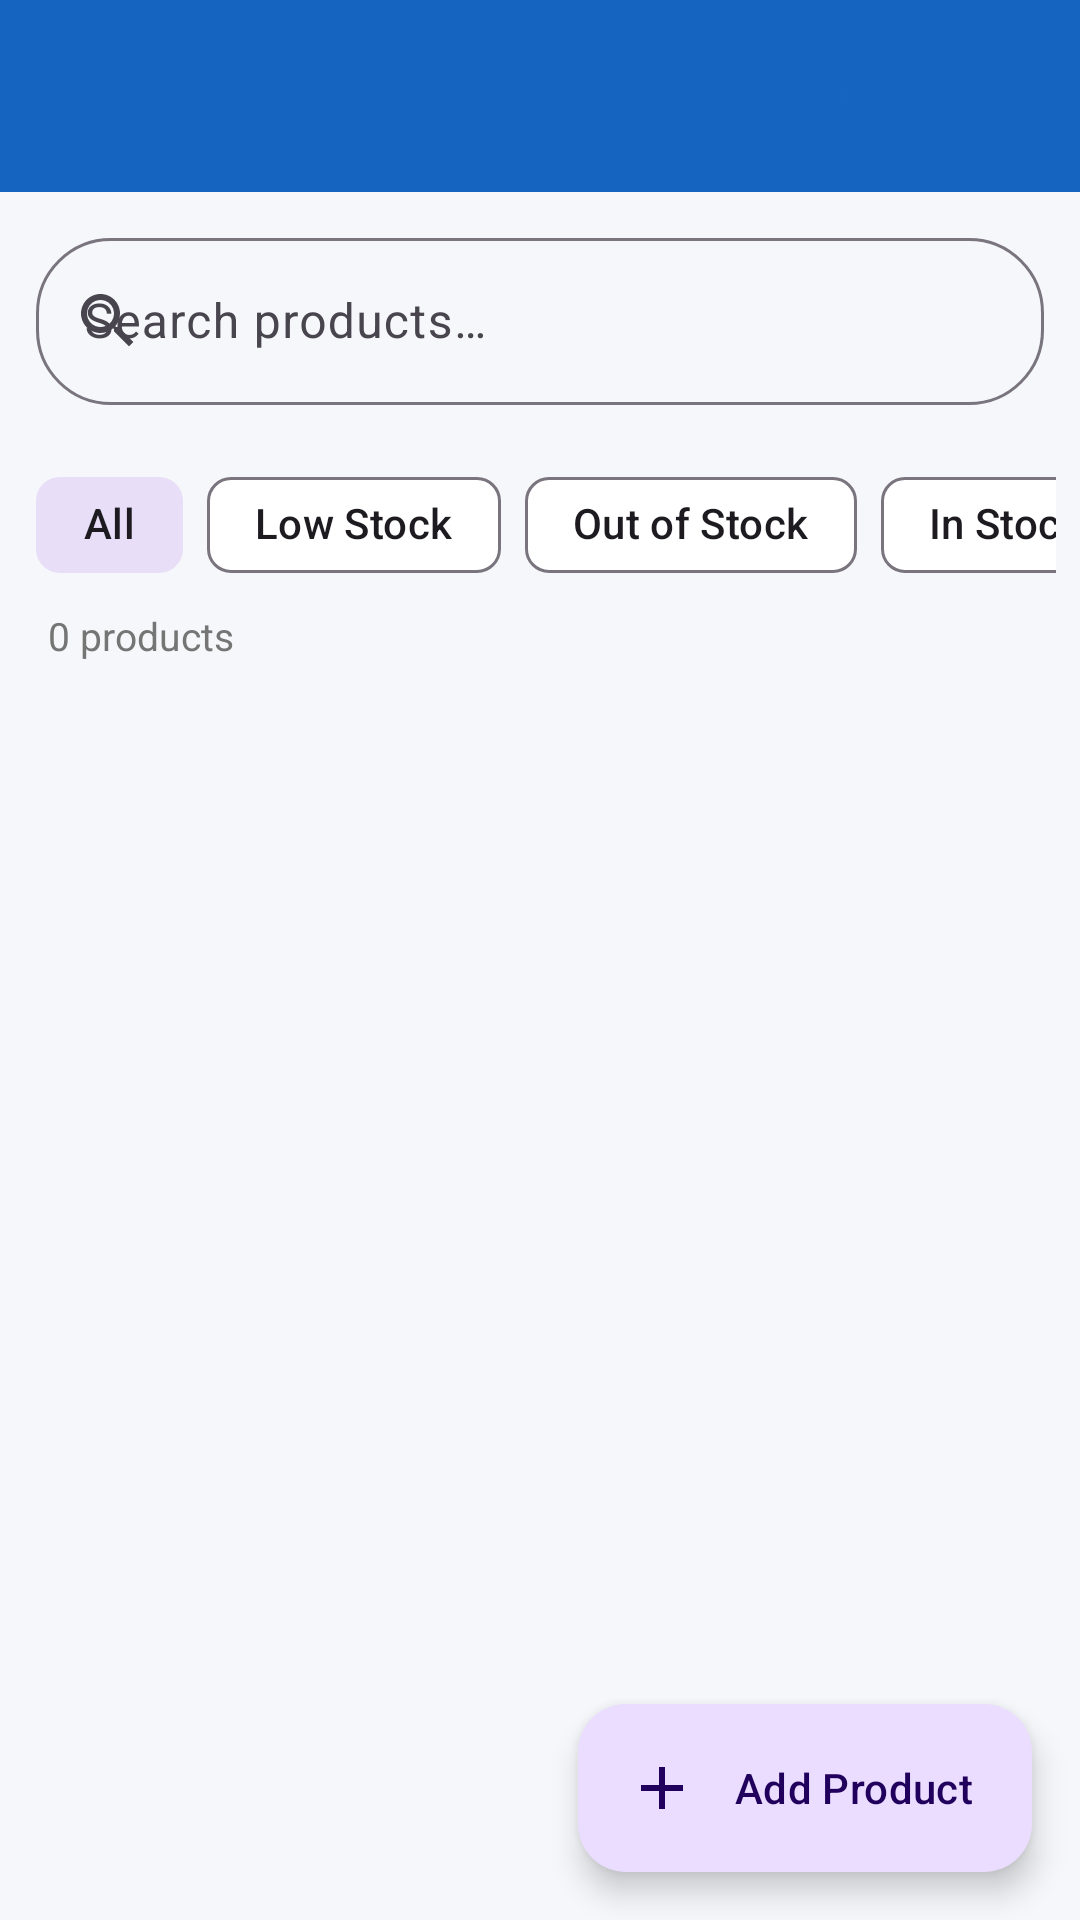

Here is an Android app screen rendered from its layout file. Give the layout XML and the strings, colors and styles it references.
<!-- AndroidManifest.xml: application theme Theme.ShopMate -->
<!-- res/layout/fragment_inventory.xml -->
<?xml version="1.0" encoding="utf-8"?>
<androidx.coordinatorlayout.widget.CoordinatorLayout
    xmlns:android="http://schemas.android.com/apk/res/android"
    xmlns:app="http://schemas.android.com/apk/res-auto"
    android:layout_width="match_parent"
    android:layout_height="match_parent"
    android:background="@color/background">

    <LinearLayout
        android:layout_width="match_parent"
        android:layout_height="match_parent"
        android:orientation="vertical">

        
        <com.google.android.material.appbar.MaterialToolbar
            android:id="@+id/toolbar"
            android:layout_width="match_parent"
            android:layout_height="?attr/actionBarSize"
            android:background="@color/primary"
            app:title="Inventory"
            app:titleTextColor="@android:color/white"
            app:navigationIconTint="@android:color/white">

            <LinearLayout
                android:layout_width="match_parent"
                android:layout_height="match_parent"
                android:gravity="center_vertical|end"
                android:paddingEnd="8dp">

                <com.google.android.material.button.MaterialButton
                    android:id="@+id/btnSort"
                    style="@style/Widget.Material3.Button.IconButton"
                    android:layout_width="wrap_content"
                    android:layout_height="wrap_content"
                    app:icon="@drawable/ic_sort"
                    android:tint="@android:color/white" />

                <com.google.android.material.button.MaterialButton
                    android:id="@+id/btnFilter"
                    style="@style/Widget.Material3.Button.IconButton"
                    android:layout_width="wrap_content"
                    android:layout_height="wrap_content"
                    app:icon="@drawable/ic_filter"
                    android:tint="@android:color/white" />
            </LinearLayout>
        </com.google.android.material.appbar.MaterialToolbar>

        
        <com.google.android.material.textfield.TextInputLayout
            style="@style/Widget.Material3.TextInputLayout.OutlinedBox"
            android:layout_width="match_parent"
            android:layout_height="wrap_content"
            android:hint="@string/search_products"
            android:layout_marginStart="12dp"
            android:layout_marginEnd="12dp"
            android:layout_marginTop="10dp"
            android:layout_marginBottom="4dp"
            app:startIconDrawable="@drawable/ic_search"
            app:boxCornerRadiusBottomEnd="25dp"
            app:boxCornerRadiusBottomStart="25dp"
            app:boxCornerRadiusTopEnd="25dp"
            app:boxCornerRadiusTopStart="25dp">

            <com.google.android.material.textfield.TextInputEditText
                android:id="@+id/etSearch"
                android:layout_width="match_parent"
                android:layout_height="wrap_content"
                android:inputType="text"
                android:imeOptions="actionSearch" />
        </com.google.android.material.textfield.TextInputLayout>

        
        <HorizontalScrollView
            android:layout_width="match_parent"
            android:layout_height="wrap_content"
            android:scrollbars="none"
            android:paddingStart="8dp"
            android:paddingEnd="8dp">

            <com.google.android.material.chip.ChipGroup
                android:id="@+id/chipGroupCategories"
                android:layout_width="wrap_content"
                android:layout_height="wrap_content"
                app:singleSelection="true"
                android:padding="4dp" />
        </HorizontalScrollView>

        
        <HorizontalScrollView
            android:layout_width="match_parent"
            android:layout_height="wrap_content"
            android:scrollbars="none"
            android:paddingStart="8dp"
            android:paddingEnd="8dp">

            <com.google.android.material.chip.ChipGroup
                android:id="@+id/chipGroupFilter"
                android:layout_width="wrap_content"
                android:layout_height="wrap_content"
                app:singleSelection="true"
                android:padding="4dp">

                <com.google.android.material.chip.Chip
                    android:id="@+id/chipAll"
                    android:layout_width="wrap_content"
                    android:layout_height="wrap_content"
                    android:text="All"
                    android:checkable="true"
                    android:checked="true" />

                <com.google.android.material.chip.Chip
                    android:id="@+id/chipLowStock"
                    android:layout_width="wrap_content"
                    android:layout_height="wrap_content"
                    android:text="Low Stock"
                    android:checkable="true" />

                <com.google.android.material.chip.Chip
                    android:id="@+id/chipOutOfStock"
                    android:layout_width="wrap_content"
                    android:layout_height="wrap_content"
                    android:text="Out of Stock"
                    android:checkable="true" />

                <com.google.android.material.chip.Chip
                    android:id="@+id/chipInStock"
                    android:layout_width="wrap_content"
                    android:layout_height="wrap_content"
                    android:text="In Stock"
                    android:checkable="true" />
            </com.google.android.material.chip.ChipGroup>
        </HorizontalScrollView>

        
        <TextView
            android:id="@+id/tvProductCount"
            android:layout_width="wrap_content"
            android:layout_height="wrap_content"
            android:text="0 products"
            android:textSize="13sp"
            android:textColor="@color/text_secondary"
            android:paddingStart="16dp"
            android:paddingBottom="4dp" />

        
        <LinearLayout
            android:id="@+id/layoutEmpty"
            android:layout_width="match_parent"
            android:layout_height="wrap_content"
            android:orientation="vertical"
            android:gravity="center"
            android:padding="48dp"
            android:visibility="gone">

            <ImageView
                android:layout_width="80dp"
                android:layout_height="80dp"
                android:src="@drawable/ic_inventory"
                app:tint="@color/text_hint"
                android:layout_marginBottom="16dp" />

            <TextView
                android:layout_width="wrap_content"
                android:layout_height="wrap_content"
                android:text="No products found"
                android:textSize="18sp"
                android:textStyle="bold"
                android:textColor="@color/text_secondary" />

            <TextView
                android:layout_width="wrap_content"
                android:layout_height="wrap_content"
                android:text="Tap + to add your first product"
                android:textSize="14sp"
                android:textColor="@color/text_hint"
                android:layout_marginTop="8dp" />
        </LinearLayout>

        <androidx.recyclerview.widget.RecyclerView
            android:id="@+id/rvProducts"
            android:layout_width="match_parent"
            android:layout_height="0dp"
            android:layout_weight="1"
            android:paddingStart="8dp"
            android:paddingEnd="8dp"
            android:paddingBottom="8dp"
            android:clipToPadding="false" />
    </LinearLayout>

    <com.google.android.material.floatingactionbutton.ExtendedFloatingActionButton
        android:id="@+id/fabAddProduct"
        android:layout_width="wrap_content"
        android:layout_height="wrap_content"
        android:layout_gravity="bottom|end"
        android:layout_margin="16dp"
        android:text="Add Product"
        app:icon="@drawable/ic_add"
        android:layout_marginBottom="80dp" />

</androidx.coordinatorlayout.widget.CoordinatorLayout>
<!-- resources referenced by this layout -->
<resources>
  <color name="background">#F5F7FA</color>
  <color name="primary">#1565C0</color>
  <color name="text_hint">#BDBDBD</color>
  <color name="text_secondary">#757575</color>
  <!-- drawable ic_add (drawable) -->
  <vector xmlns:android="http://schemas.android.com/apk/res/android" android:width="24dp" android:height="24dp" android:viewportWidth="24" android:viewportHeight="24">
    <path android:fillColor="@android:color/black" android:pathData="M19,13h-6v6h-2v-6H5v-2h6V5h2v6h6v2z"/>
  </vector>
  <!-- drawable ic_filter (drawable) -->
  <vector xmlns:android="http://schemas.android.com/apk/res/android" android:width="24dp" android:height="24dp" android:viewportWidth="24" android:viewportHeight="24">
    <path android:fillColor="@android:color/black" android:pathData="M10,18h4v-2h-4v2zM3,6v2h18V6H3zM6,13h12v-2H6v2z"/>
  </vector>
  <!-- drawable ic_inventory (drawable) -->
  <vector xmlns:android="http://schemas.android.com/apk/res/android" android:width="24dp" android:height="24dp" android:viewportWidth="24" android:viewportHeight="24">
    <path android:fillColor="@android:color/black" android:pathData="M20,2H4C3,2 2,3 2,4v3.01C2,7.73 2.43,8.35 3,8.7V20c0,1.1 1.1,2 2,2h14c0.9,0 2,-0.9 2,-2V8.7c0.57,-0.35 1,-0.97 1,-1.69V4C22,3 21,2 20,2zM19,20H5V9h14V20zM20,7H4V4h16V7z"/>
    <path android:fillColor="@android:color/black" android:pathData="M15,12H9v2h6z"/>
  </vector>
  <!-- drawable ic_search (drawable) -->
  <vector xmlns:android="http://schemas.android.com/apk/res/android" android:width="24dp" android:height="24dp" android:viewportWidth="24" android:viewportHeight="24">
    <path android:fillColor="@android:color/black" android:pathData="M15.5,14h-0.79l-0.28,-0.27C15.41,12.59 16,11.11 16,9.5 16,5.91 13.09,3 9.5,3S3,5.91 3,9.5 5.91,16 9.5,16c1.61,0 3.09,-0.59 4.23,-1.57l0.27,0.28v0.79l5,4.99L20.49,19l-4.99,-5zM9.5,14C7.01,14 5,11.99 5,9.5S7.01,5 9.5,5 14,7.01 14,9.5 11.99,14 9.5,14z"/>
  </vector>
  <!-- drawable ic_sort (drawable) -->
  <vector xmlns:android="http://schemas.android.com/apk/res/android" android:width="24dp" android:height="24dp" android:viewportWidth="24" android:viewportHeight="24">
    <path android:fillColor="@android:color/black" android:pathData="M3,18h6v-2H3v2zM3,6v2h18V6H3zM3,13h12v-2H3v2z"/>
  </vector>
  <string name="search_products">Search products…</string>
  <style name="Theme.ShopMate" parent="Theme.Material3.DayNight.NoActionBar">
          <item name="colorPrimary">@color/primary</item>
          <item name="colorPrimaryDark">@color/primary_dark</item>
          <item name="colorPrimaryVariant">@color/primary_dark</item>
          <item name="colorSecondary">@color/secondary</item>
          <item name="colorSecondaryVariant">@color/secondary_dark</item>
          <item name="colorOnPrimary">@android:color/white</item>
          <item name="colorOnSecondary">@android:color/white</item>
          <item name="colorSurface">@color/surface</item>
          <item name="android:colorBackground">@color/background</item>
          <item name="android:windowBackground">@color/background</item>
          <item name="android:statusBarColor">@color/primary_dark</item>
          <item name="android:navigationBarColor">@color/surface</item>
      </style>
  <color name="primary_dark">#0D47A1</color>
  <color name="secondary">#00897B</color>
  <color name="secondary_dark">#00695C</color>
  <color name="surface">#FFFFFF</color>
</resources>
